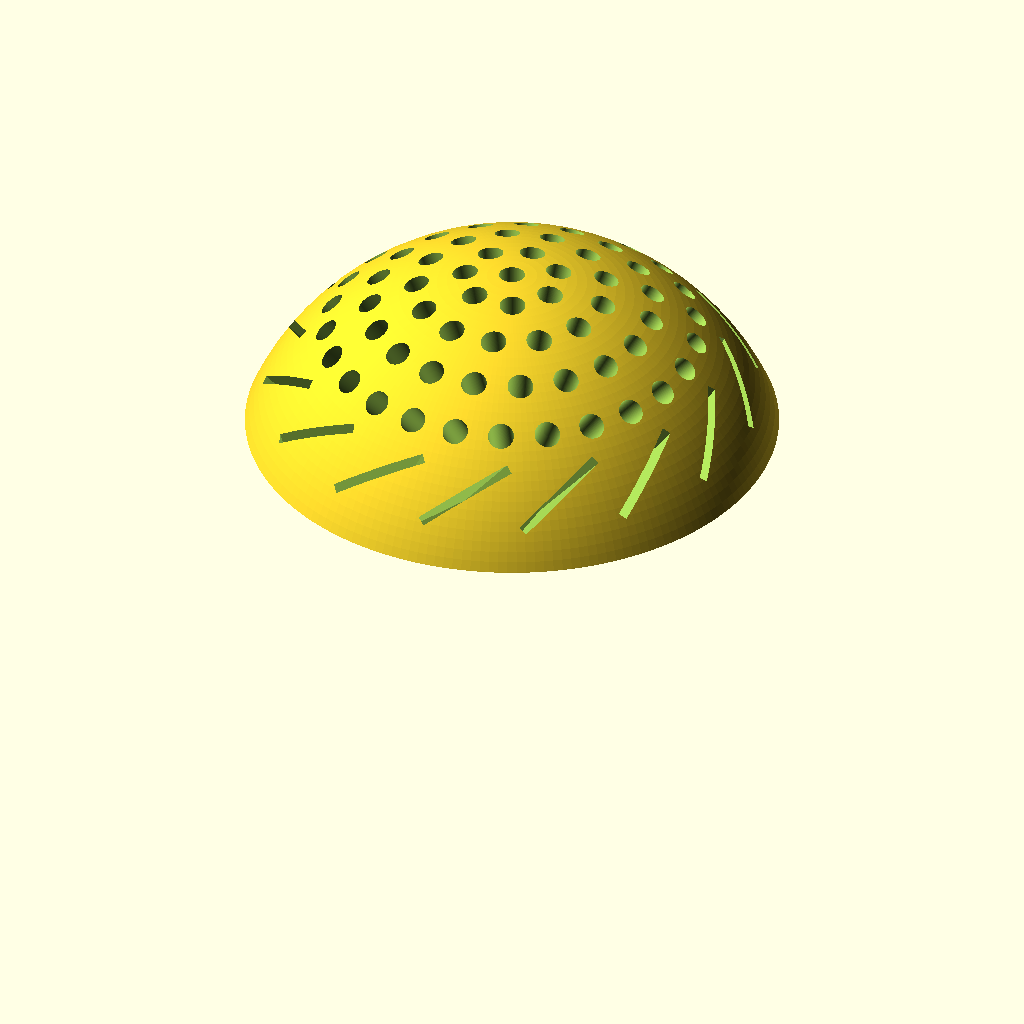
Cell 1: the model at its default parameters.
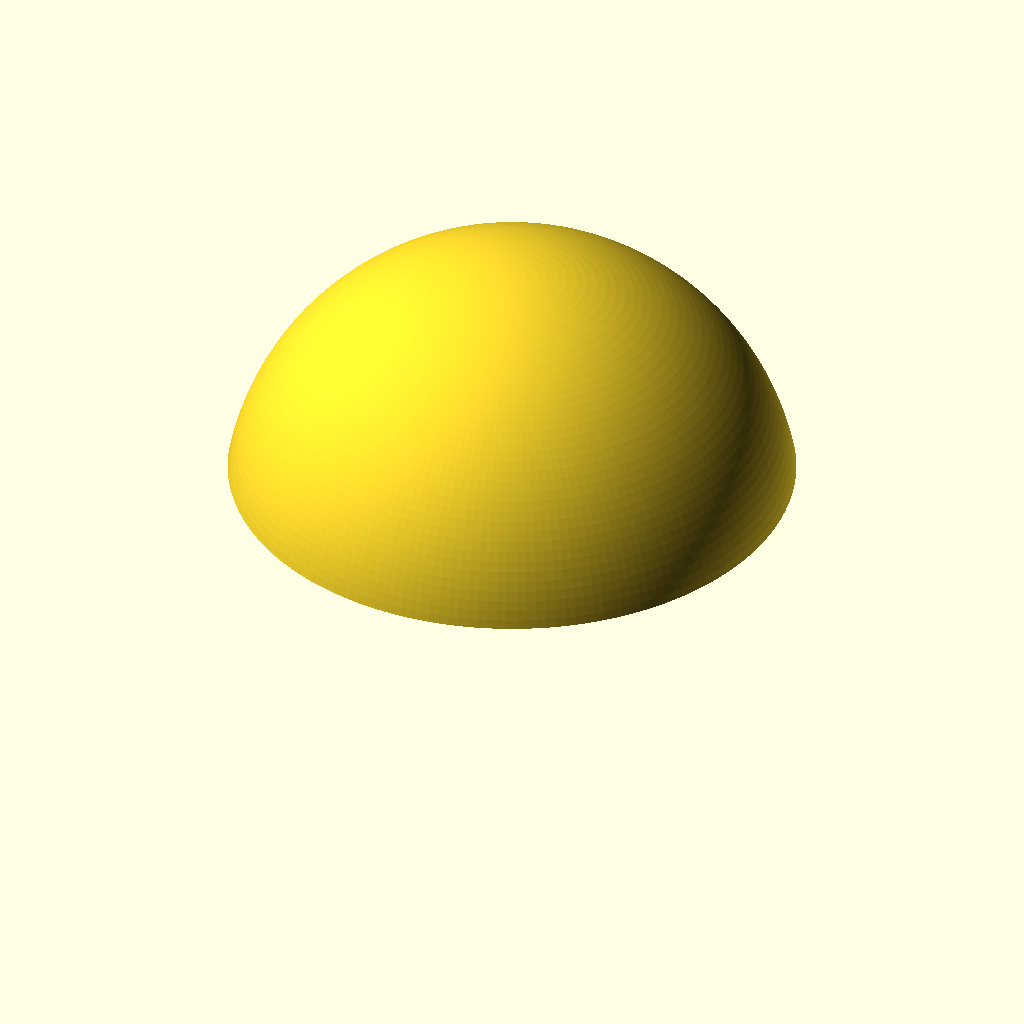
Cell 2: SphereDiameter = 360 (everything else at default).
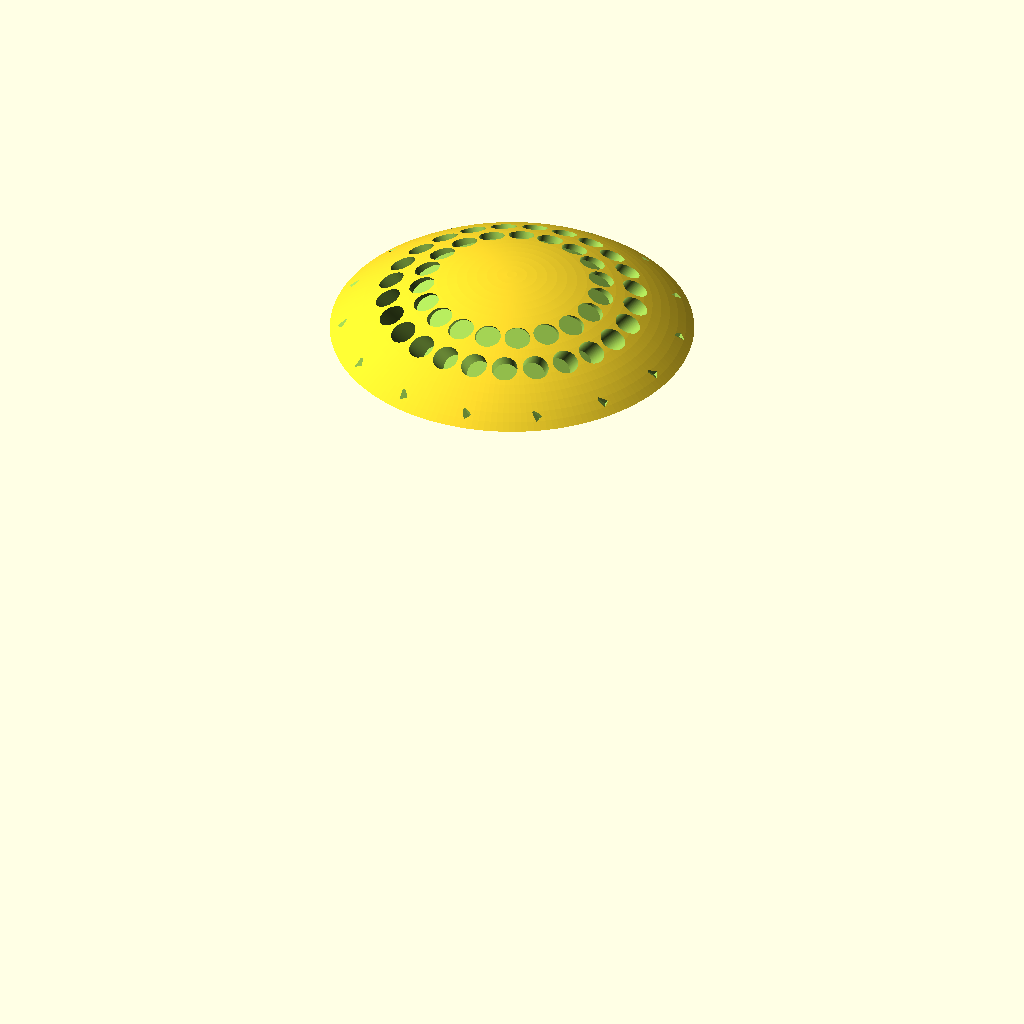
Cell 3: SphereOffsetZ = -70 (everything else at default).
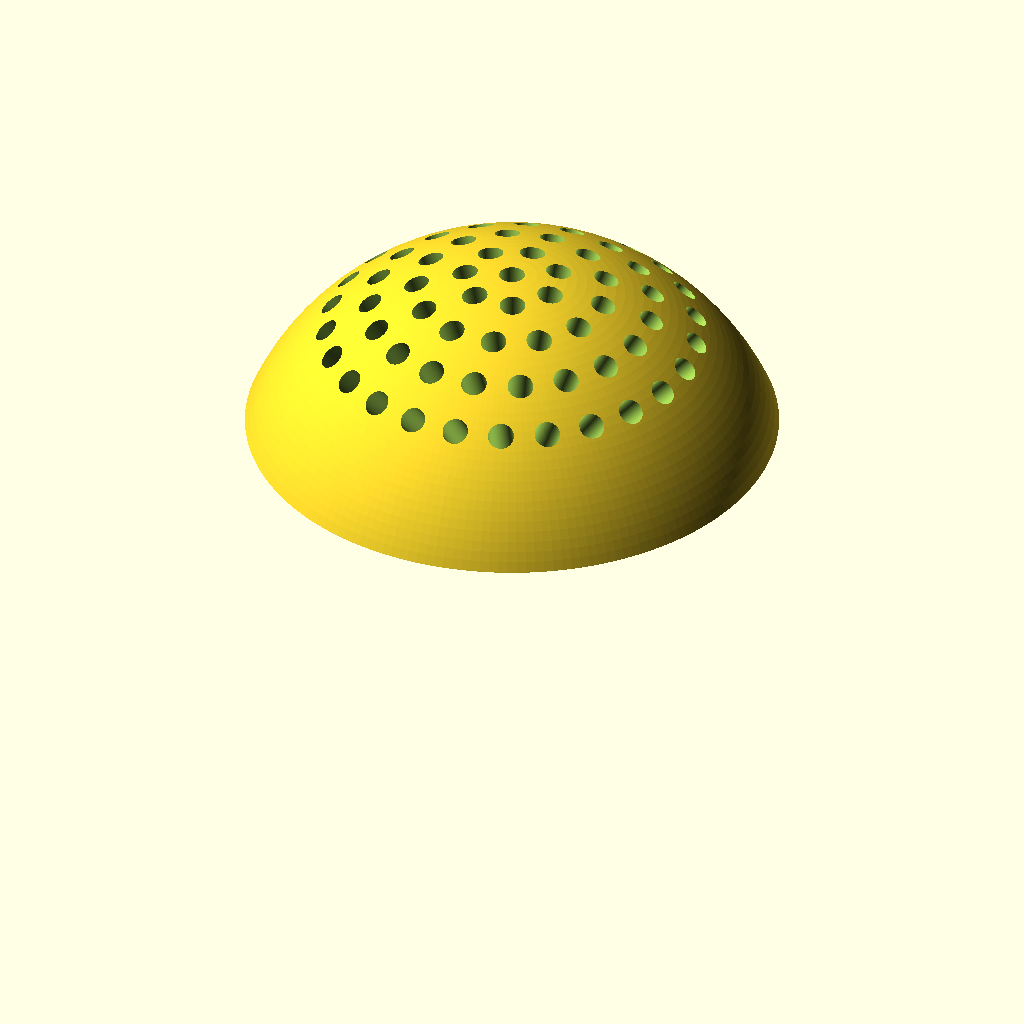
Cell 4: CardSlotsRadius = 144 (everything else at default).
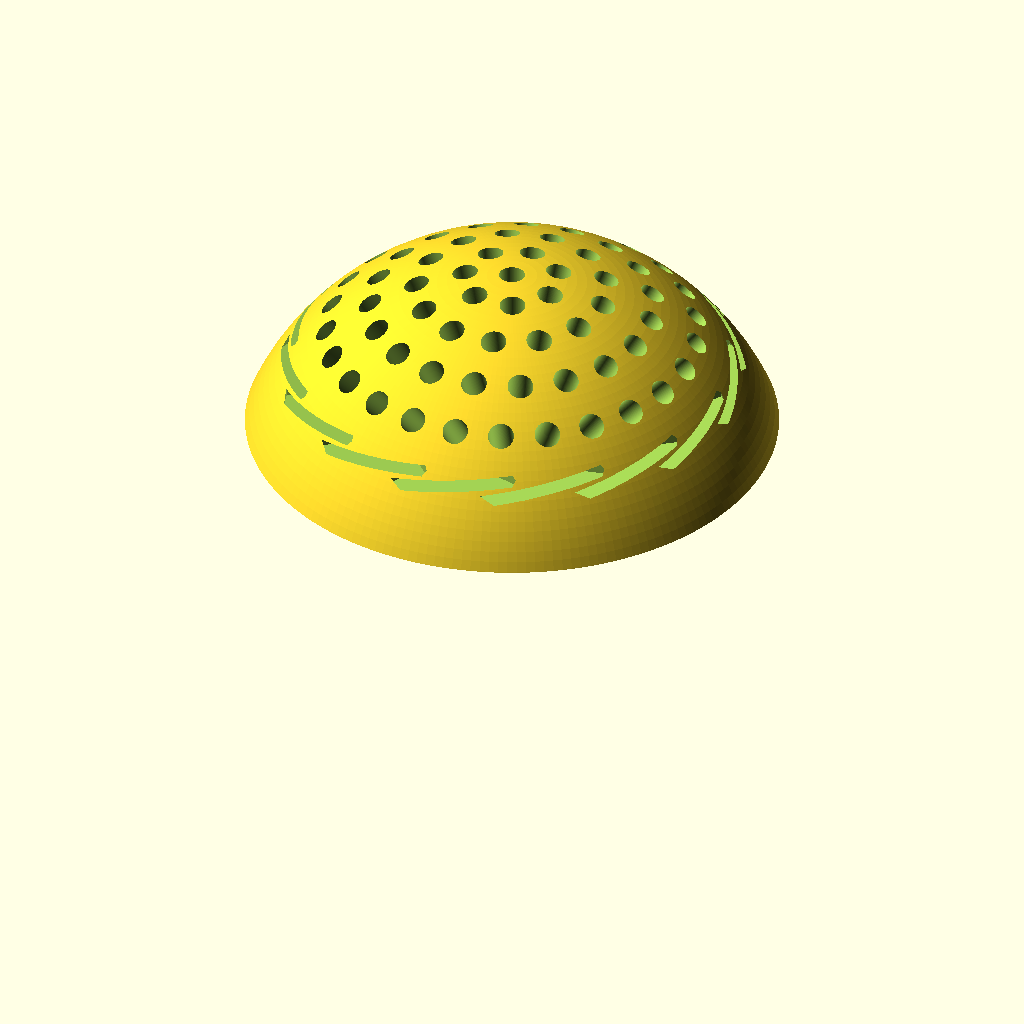
Cell 5: the same model with CardSlotsInclination = -80.
All cells are drawn from the same view direction (rotation 55°, 0°, 25°, orthographic, colour scheme Cornfield), but the view is re-fitted for each cell, so position and scale can differ between cells as well as the parameter.
OpenSCAD source file inputs/thingiverse/files/thing-3558518/files/SD-card-and-pen-holder.scad:
$fn=180;

SphereDiameter=180;	//Diameter of the main sphere
SphereOffsetZ=-35;

CardSlotsRadius=72;	//Set radial position of first row of slots
CardSlotsRadiusIncrease=20;	//Set increase of radial position for each rown
CardSlotsInclination=-40;		//Set inclination of each slot
CardSlotsInclinationIncrease=10;		//Each row will be added this inclination from first row value
CardSlotsStartRotation=51;
CardSlotsRotationIncrease=15;		//Set extra rotation around Z axis that increase for each row
CardSlotsTransversalRotation=50;
CardSizeX=25;
CardSizeY=3;
CardSizeZ=33;
CardSlotsOffsetZ=-10;	//Set vertical offset for each slot
CardSlotsOffsetZIncrease=-12;	//Set an increase of Z offset that increase with row number. Can be positive or negative
SlotGroupOffsetZ=-10;	//Set vertical offset for all slots together
CardSlotsNumber=15;  //Number of slots for each ring
CardSlotsNumberIncrease=0;
CardSlotsRows=1;

//As card slots parameters, but for cylindrical slots

PenSlotsRadius=0;
PenSlotsRadiusIncrease=8;
PenSlotsInclination=0;
PenSlotsInclinationIncrease=10;		//Each row will be added this inclination from first row value
PenSlotsStartRotation=0;
PenSlotsRotationIncrease=0;
PenSlotsTransversalRotation=0;
PenSlotsDiameter=8;
PenSlotsOffsetZ=13;
PenSlotsOffsetZIncrease=0;
PenGroupOffsetZ=15;
PenSlotsNumber=1;  //Number of slots for each ring
PenSlotsNumberIncrease=6;
PenSlotsRows=5;

CentralSlot=0; 	//Add a concave area in the top of the sphere
ShowCentralSlotSphere=0;
CentralSlotSphereDiameter=170;
CentralSlotSphereOffsetZ=90;

ShowInserts=0;
Section=0;

difference()
{
	union()
	{
		translate([0,0,SphereOffsetZ])
		sphere(d=SphereDiameter);
	}

	translate([0,0,SlotGroupOffsetZ])
		for(b=[0:1:CardSlotsRows-1])
			rotate([0,0,CardSlotsStartRotation+CardSlotsRotationIncrease*b])
				for(a=[0:1:CardSlotsNumber+CardSlotsNumberIncrease*b])
				{
					rotate([-CardSlotsInclinationIncrease*b,0,a*360/(CardSlotsNumber+CardSlotsNumberIncrease*b)])
						translate([0,CardSlotsRadius+CardSlotsRadiusIncrease*b,CardSizeZ])
							rotate([CardSlotsInclination,0,CardSlotsTransversalRotation])
								translate([0,0,CardSlotsOffsetZ+CardSlotsOffsetZIncrease*b])
									cube([CardSizeX,CardSizeY,CardSizeZ],center=true);
					if(ShowInserts==1)
						%color("royalblue")
							rotate([-CardSlotsInclinationIncrease*b,0,a*360/(CardSlotsNumber+CardSlotsNumberIncrease*b)])
								translate([0,CardSlotsRadius+CardSlotsRadiusIncrease*b,CardSizeZ])
									rotate([CardSlotsInclination,0,CardSlotsTransversalRotation])
										translate([0,0,CardSlotsOffsetZ+CardSlotsOffsetZIncrease*b])
											cube([CardSizeX-1,CardSizeY-1,CardSizeZ-1],center=true);
				}

	translate([0,0,PenGroupOffsetZ])
		for(b=[0:1:PenSlotsRows-1])
			rotate([0,0,PenSlotsStartRotation+PenSlotsRotationIncrease*b])
				for(a=[0:1:PenSlotsNumber+PenSlotsNumberIncrease*b])
				{
					rotate([-PenSlotsInclinationIncrease*b,0,a*360/(PenSlotsNumber+PenSlotsNumberIncrease*b)])
						translate([0,PenSlotsRadius+PenSlotsRadiusIncrease*b,0])
							rotate([PenSlotsInclination,PenSlotsTransversalRotation,0])
								translate([0,0,PenSlotsOffsetZ+PenSlotsOffsetZIncrease*b])
									cylinder(d=PenSlotsDiameter,h=100);
					if(ShowInserts==1)
						%color("White")
							rotate([-PenSlotsInclinationIncrease*b,0,a*360/(PenSlotsNumber+PenSlotsNumberIncrease*b)])
								translate([0,PenSlotsRadius+PenSlotsRadiusIncrease*b,0])
									rotate([PenSlotsInclination,PenSlotsTransversalRotation,0])
										translate([0,0,PenSlotsOffsetZ+PenSlotsOffsetZIncrease*b])
											cylinder(d=PenSlotsDiameter,h=100);
				}

	if(ShowCentralSlotSphere==1 && CentralSlot==1)
		%translate([0,0,CentralSlotSphereOffsetZ])
			sphere(d=CentralSlotSphereDiameter);
	if(CentralSlot==1)
		translate([0,0,CentralSlotSphereOffsetZ])
			sphere(d=CentralSlotSphereDiameter);

	translate([0,0,-SphereDiameter])
		cube([SphereDiameter*2,SphereDiameter*2,SphereDiameter*2],center=true);

	if(Section==1 || Section==3)
		translate([-SphereDiameter,0,0])
			cube([SphereDiameter*2,SphereDiameter*2,SphereDiameter*2],center=true);
	if(Section==2 || Section==3)
		translate([0,-SphereDiameter,0])
			cube([SphereDiameter*2,SphereDiameter*2,SphereDiameter*2],center=true);
}
Parameter table extracted from the source (name, type, default, range or options):
SphereDiameter: number, default 180
SphereOffsetZ: number, default -35
CardSlotsRadius: number, default 72
CardSlotsRadiusIncrease: number, default 20
CardSlotsInclination: number, default -40
CardSlotsInclinationIncrease: number, default 10
CardSlotsStartRotation: number, default 51
CardSlotsRotationIncrease: number, default 15
CardSlotsTransversalRotation: number, default 50
CardSizeX: number, default 25
CardSizeY: number, default 3
CardSizeZ: number, default 33
CardSlotsOffsetZ: number, default -10
CardSlotsOffsetZIncrease: number, default -12
SlotGroupOffsetZ: number, default -10
CardSlotsNumber: number, default 15
CardSlotsNumberIncrease: number, default 0
CardSlotsRows: number, default 1
PenSlotsRadius: number, default 0
PenSlotsRadiusIncrease: number, default 8
PenSlotsInclination: number, default 0
PenSlotsInclinationIncrease: number, default 10
PenSlotsStartRotation: number, default 0
PenSlotsRotationIncrease: number, default 0
PenSlotsTransversalRotation: number, default 0
PenSlotsDiameter: number, default 8
PenSlotsOffsetZ: number, default 13
PenSlotsOffsetZIncrease: number, default 0
PenGroupOffsetZ: number, default 15
PenSlotsNumber: number, default 1
PenSlotsNumberIncrease: number, default 6
PenSlotsRows: number, default 5
CentralSlot: number, default 0
ShowCentralSlotSphere: number, default 0
CentralSlotSphereDiameter: number, default 170
CentralSlotSphereOffsetZ: number, default 90
ShowInserts: number, default 0
Section: number, default 0
